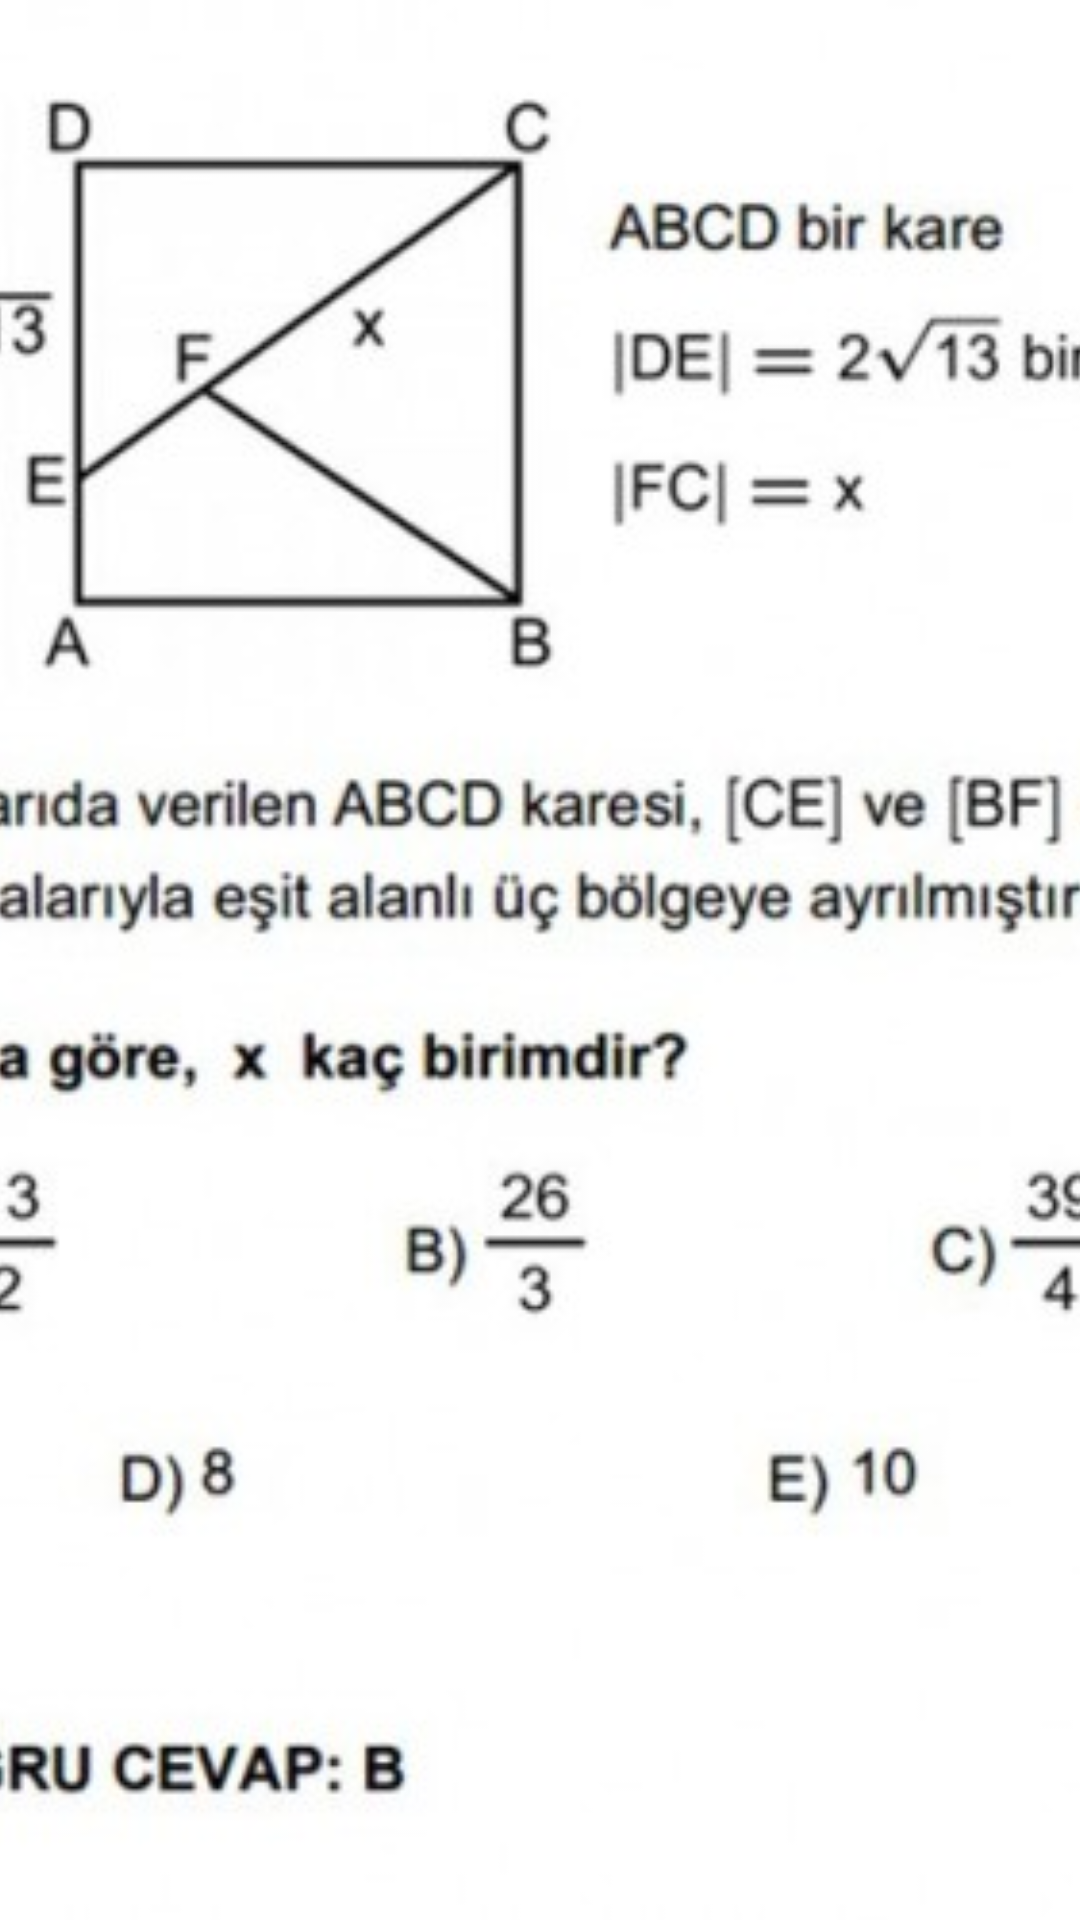

Produce the Android XML layout that renders to this screen, including the resource entries it uses.
<!-- AndroidManifest.xml: activity theme Theme.Transparent -->
<!-- res/layout/activity_post_viewing.xml -->
<?xml version="1.0" encoding="utf-8"?>
<RelativeLayout xmlns:android="http://schemas.android.com/apk/res/android"
    xmlns:tools="http://schemas.android.com/tools"
    android:layout_width="match_parent"
    android:layout_height="wrap_content"

    tools:context=".activity.PostViewingActivity">

    <ImageView
        android:id="@+id/postPhoto"
        android:layout_width="match_parent"
        android:layout_height="match_parent"
        android:scaleType="centerCrop"
        android:src="@drawable/geo1" />

</RelativeLayout>
<!-- resources referenced by this layout -->
<resources>
  <!-- drawable geo1: jpg bitmap (drawable, 30393 bytes) -->
  <style name="Theme.Transparent" parent="android:Theme">
          <item name="android:windowIsTranslucent">true</item>
          <item name="android:colorBackgroundCacheHint">@null</item>
          <item name="android:windowBackground">@android:color/transparent</item>
          <item name="android:windowAnimationStyle">@android:style/Animation</item>
          <item name="android:windowNoTitle">true</item>
          <item name="android:windowContentOverlay">@null</item>
          <item name="android:windowFullscreen">true</item>
          <item name="android:backgroundDimEnabled">true</item>
      </style>
</resources>
